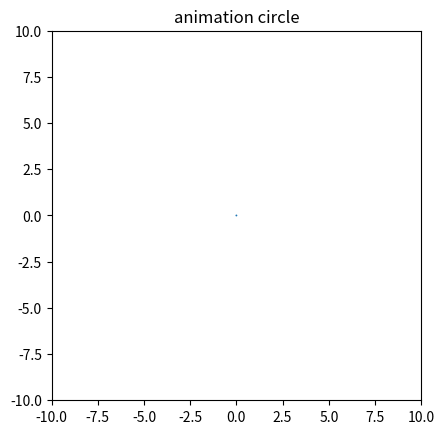

Reproduce this figure in Python.
'''
大きくなる円を作成
'''

from matplotlib import pyplot as plt
from matplotlib import animation

def create_circle():
    #中心(0,0)、半径0.05の円を作成
    circle = plt.Circle((0,0), 0.05)
    return circle

def update_radius(i, circle):
    circle.radius = i*0.5
    return circle,

def create_animation():
    fig = plt.gcf()
    ax = plt.axes(xlim=(-10,10), ylim=(-10,10))
    ax.set_aspect('equal')
    circle = create_circle()
    ax.add_patch(circle)
    anim = animation.FuncAnimation(fig, update_radius, fargs = (circle,),frames=30, interval=50)
    plt.title('animation circle')
    plt.show()

if __name__ == '__main__':
    create_animation()
